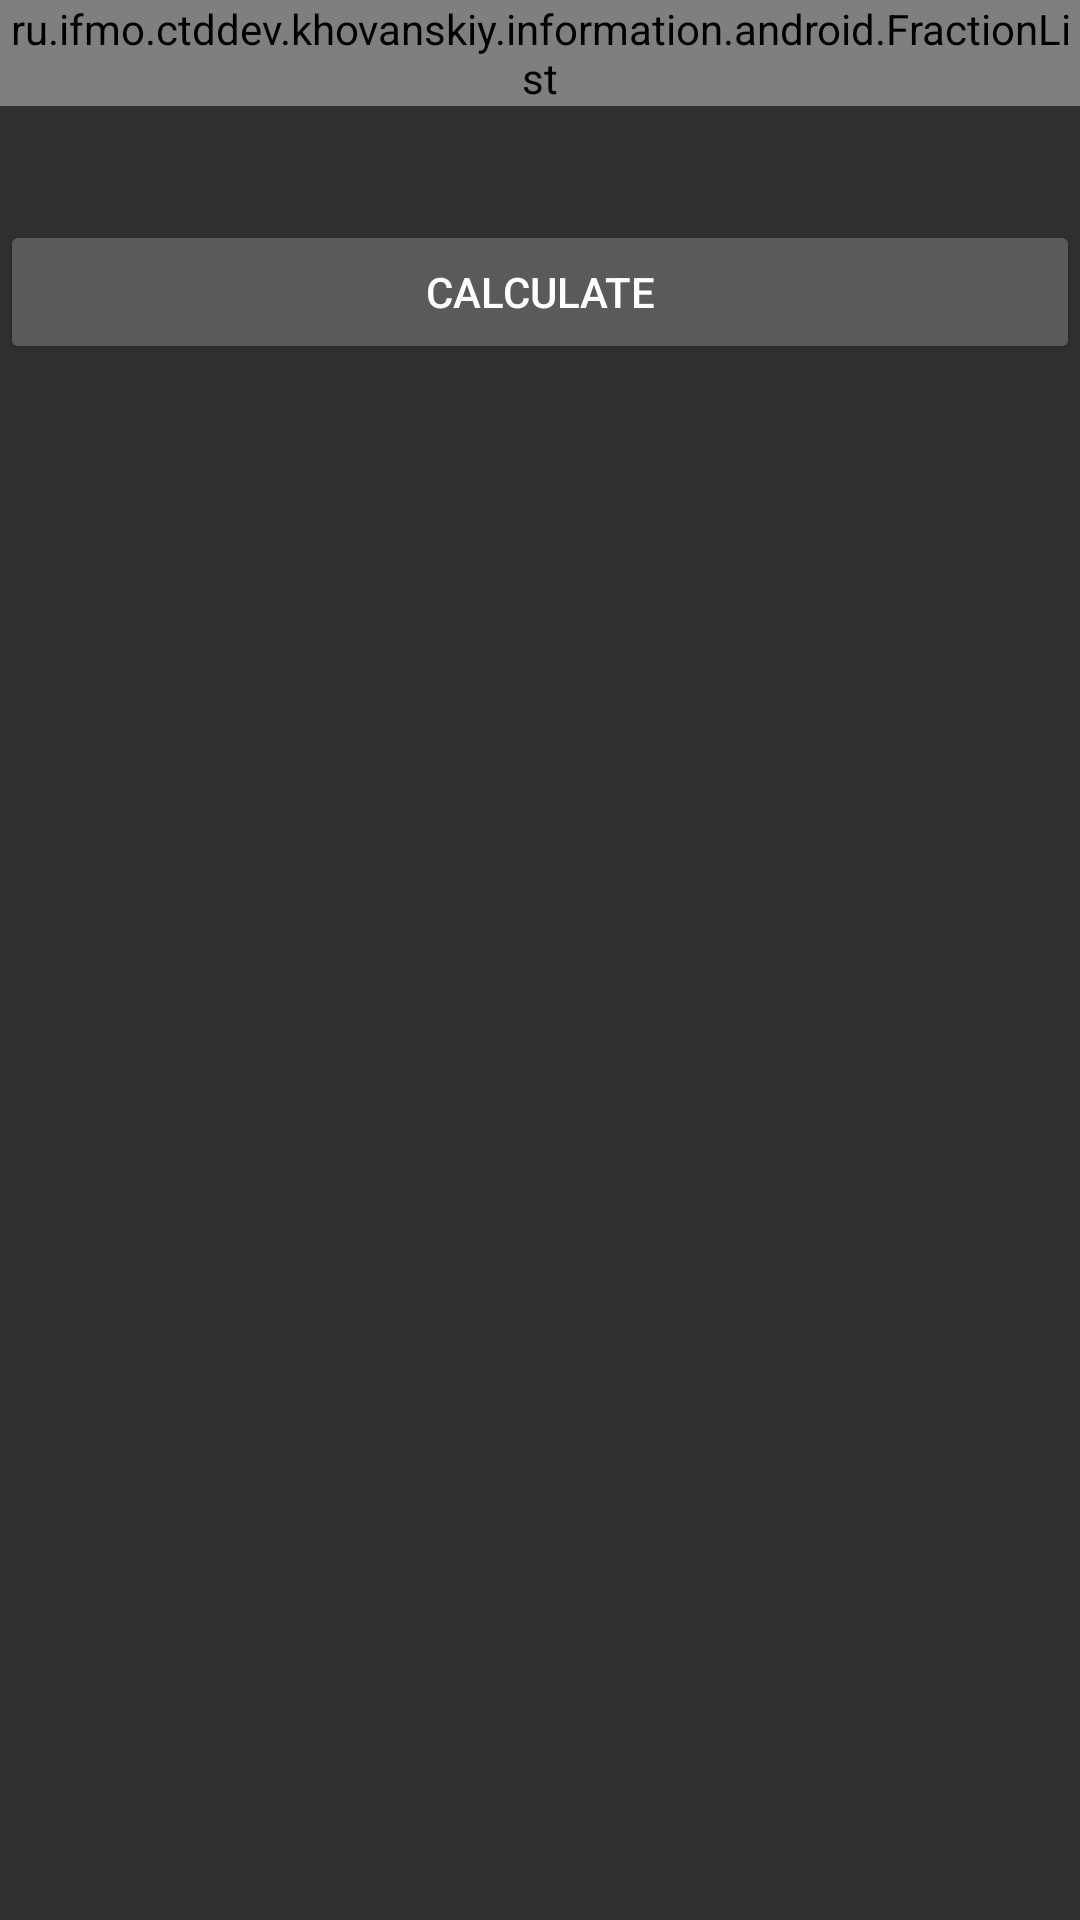

The Android layout XML behind this screen, and the referenced resources:
<!-- AndroidManifest.xml: application theme AppTheme -->
<!-- res/layout/redundancy.xml -->
<?xml version="1.0" encoding="utf-8"?>
<LinearLayout xmlns:android="http://schemas.android.com/apk/res/android"
    android:layout_width="match_parent"
    android:layout_height="match_parent"
    android:orientation="vertical">

    <ru.ifmo.ctddev.khovanskiy.information.android.FractionList
        xmlns:custom="http://schemas.android.com/apk/res-auto"
        android:id="@+id/fractions"
        android:layout_width="wrap_content"
        android:layout_height="wrap_content"
        android:layout_gravity="center_horizontal"
        custom:default_numerator="1"/>

    <TextView
        android:id="@+id/entropy"
        android:layout_width="match_parent"
        android:layout_height="wrap_content"
        android:gravity="center"
        android:textColor="@android:color/black"
        android:textSize="@dimen/result_text_size"/>

    <TextView
        android:id="@+id/redundancy"
        android:layout_width="match_parent"
        android:layout_height="wrap_content"
        android:gravity="center"
        android:textColor="@android:color/black"
        android:textSize="@dimen/result_text_size"/>

    <Button
        android:id="@+id/calculate"
        android:layout_width="match_parent"
        android:layout_height="wrap_content"
        android:text="@string/calculate"
        />

</LinearLayout>
<!-- resources referenced by this layout -->
<resources>
  <string name="calculate">Calculate</string>
  <style name="AppTheme" parent="@style/Base.Theme.AppCompat">
          
      </style>
</resources>
